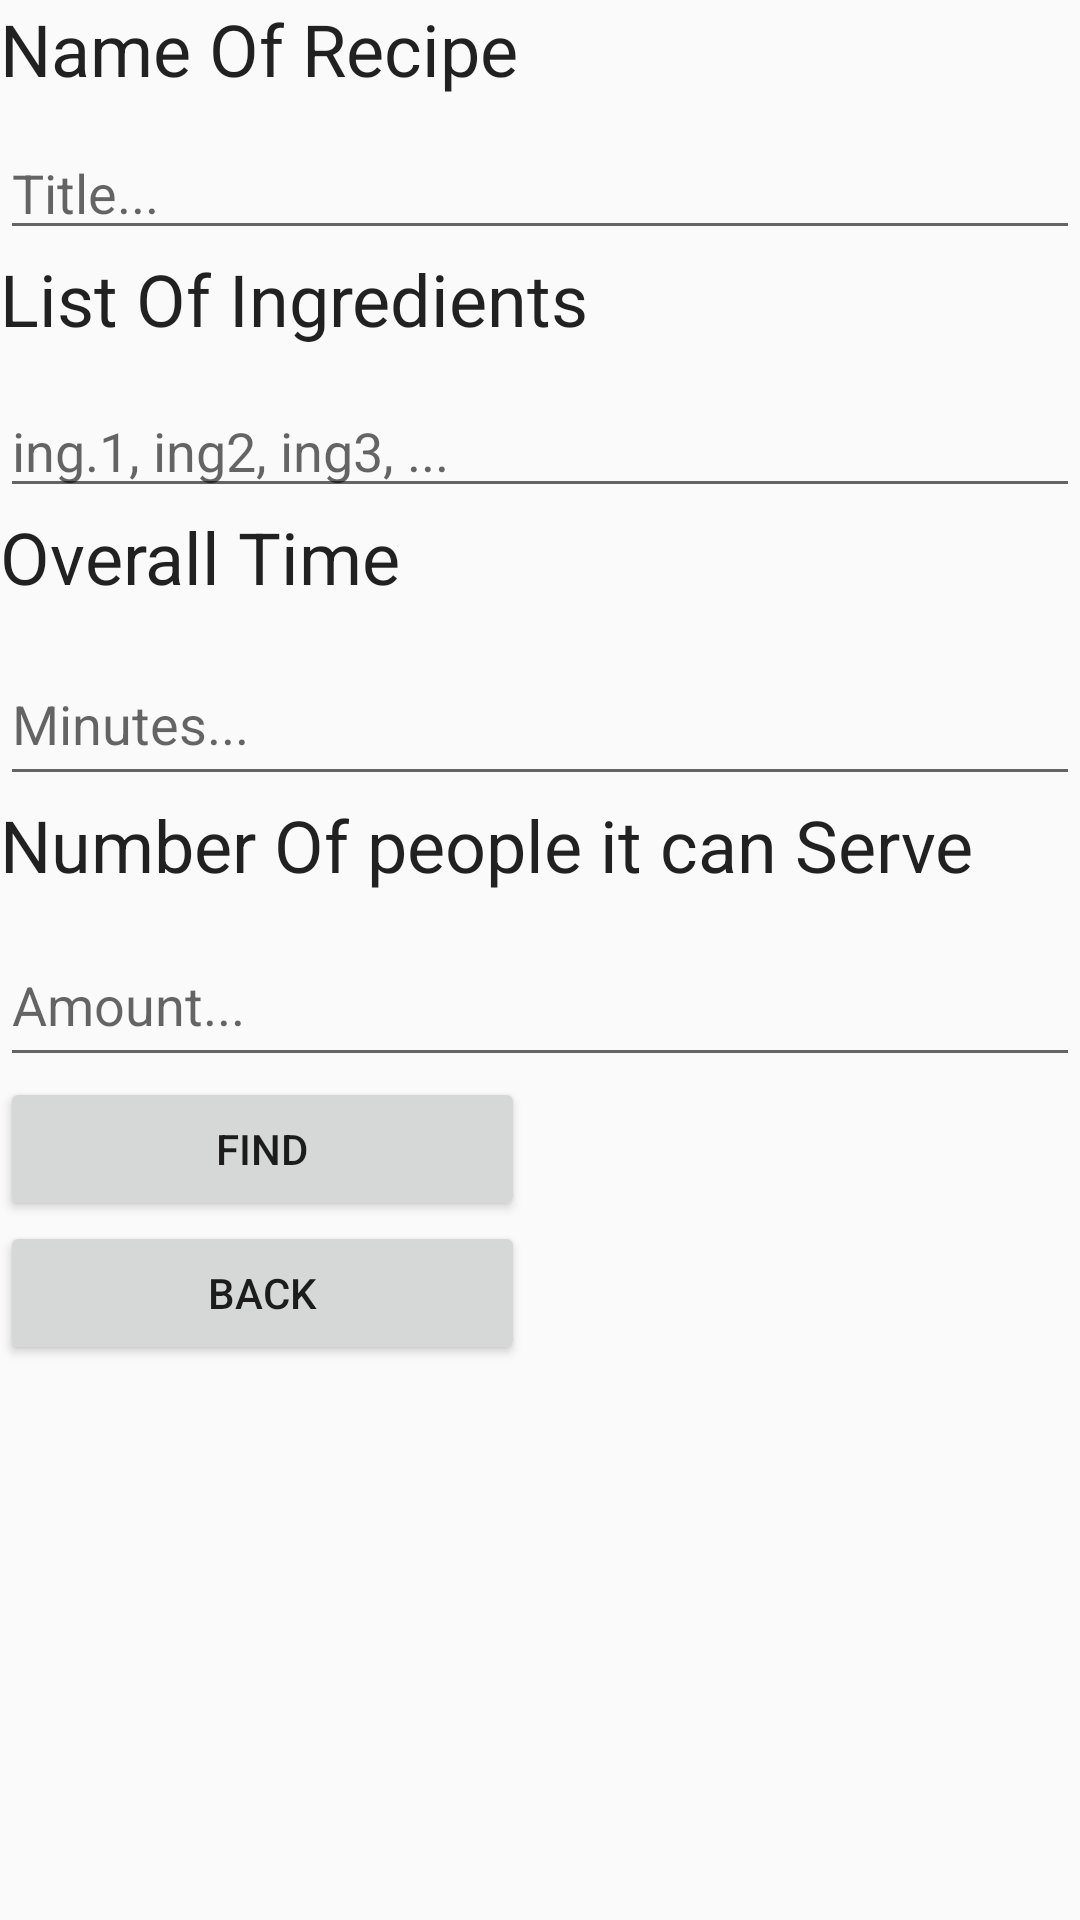

Layout XML and referenced resources for this Android screen:
<!-- AndroidManifest.xml: application theme AppTheme -->
<!-- res/layout/activity_filter_.xml -->
<?xml version="1.0" encoding="utf-8"?>
<LinearLayout
    xmlns:android="http://schemas.android.com/apk/res/android"
    xmlns:app="http://schemas.android.com/apk/res-auto"
    xmlns:tools="http://schemas.android.com/tools"
    android:layout_width="match_parent"
    android:layout_height="match_parent"
    tools:context="com.example.tyler.cookbook.Filter_Activity"
    android:orientation="vertical"
    android:weightSum="1">

    <TextView
        android:id="@+id/textView4"
        android:layout_width="match_parent"
        android:layout_height="wrap_content"
        android:layout_weight="0.04"
        android:text="Name Of Recipe"
        android:textAppearance="@style/TextAppearance.AppCompat.Headline" />

    <EditText
        android:id="@+id/editText2"
        android:layout_width="match_parent"
        android:layout_height="wrap_content"
        android:hint="Title..."
        android:ems="10"
        android:inputType="textPersonName|textCapWords"
        android:imeOptions="actionNext"
        tools:layout_editor_absoluteX="16dp"
        tools:layout_editor_absoluteY="31dp" />

    <TextView
        android:id="@+id/textView5"
        android:layout_width="match_parent"
        android:layout_height="wrap_content"
        android:layout_weight="0.05"
        android:text="List Of Ingredients"
        android:textAppearance="@style/TextAppearance.AppCompat.Headline" />

    <EditText
        android:id="@+id/editText"
        android:layout_width="match_parent"
        android:layout_height="wrap_content"
        android:ems="10"
        android:inputType="textPersonName|textCapWords"
        android:hint="ing.1, ing2, ing3, ..."
        tools:layout_editor_absoluteX="16dp"
        tools:layout_editor_absoluteY="31dp" />

    <TextView
        android:id="@+id/textView6"
        android:layout_width="match_parent"
        android:layout_height="wrap_content"
        android:text="Overall Time"
        android:textAppearance="@style/TextAppearance.AppCompat.Headline"
        android:layout_weight="0.05" />

    <EditText
        android:id="@+id/editText3"
        android:layout_width="match_parent"
        android:layout_height="wrap_content"
        android:layout_weight="0.04"
        android:ems="10"
        android:hint="Minutes..."
        android:inputType="phone"
        tools:layout_editor_absoluteX="16dp"
        tools:layout_editor_absoluteY="31dp" />

    <TextView
        android:id="@+id/textView8"
        android:layout_width="match_parent"
        android:layout_height="wrap_content"
        android:layout_weight="0.04"
        android:text="Number Of people it can Serve"
        android:textAppearance="@style/TextAppearance.AppCompat.Headline" />

    <EditText
        android:id="@+id/editText4"
        android:layout_width="match_parent"
        android:layout_height="wrap_content"
        android:layout_weight="0.04"
        android:ems="10"
        android:hint="Amount..."
        android:inputType="phone"
        tools:layout_editor_absoluteX="16dp"
        tools:layout_editor_absoluteY="31dp" />

    <Button
        android:id="@+id/button"
        android:layout_width="175dp"
        android:layout_height="wrap_content"
        android:text="Find" />

    <Button
        android:id="@+id/backButton"
        android:layout_width="175dp"
        android:layout_height="wrap_content"
        android:text="Back" />

</LinearLayout >
<!-- resources referenced by this layout -->
<resources>
  <style name="AppTheme" parent="Base.Theme.AppCompat.Light.DarkActionBar">
          
  
          
          <item name="colorPrimary">@color/colorPrimary</item>
          <item name="colorPrimaryDark">@color/colorPrimaryDark</item>
          <item name="colorAccent">@color/colorAccent</item>
      </style>
  <color name="colorPrimary">#F1BE48</color>
  <color name="colorPrimaryDark">#F1BE48</color>
  <color name="colorAccent">#BD2031</color>
</resources>
